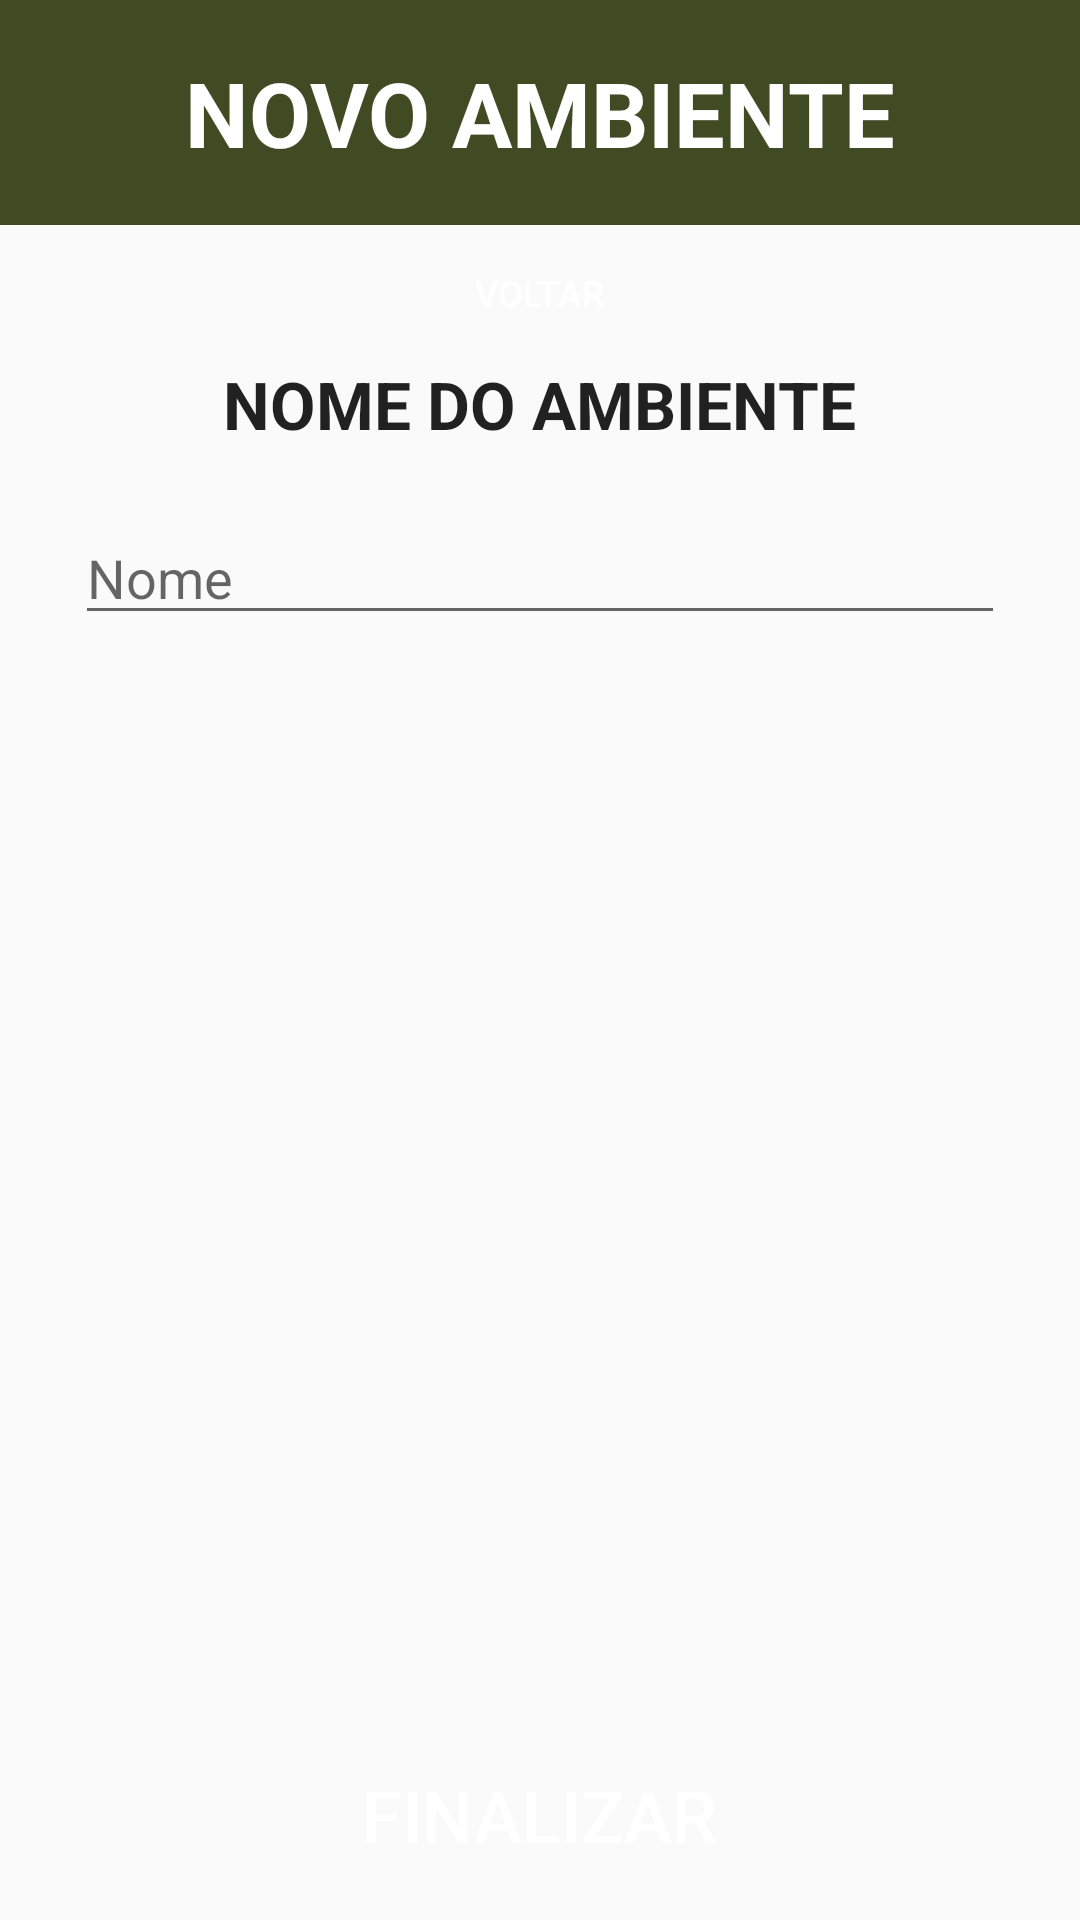

The Android layout XML behind this screen, and the referenced resources:
<!-- AndroidManifest.xml: application theme Theme.EstufaSemEstufa -->
<!-- res/layout/fragment_manage_environment_name.xml -->
<?xml version="1.0" encoding="utf-8"?>
<androidx.constraintlayout.widget.ConstraintLayout xmlns:android="http://schemas.android.com/apk/res/android"
    xmlns:app="http://schemas.android.com/apk/res-auto"
    xmlns:tools="http://schemas.android.com/tools"
    android:layout_width="match_parent"
    android:layout_height="match_parent"
    tools:context=".ui.manageEnvironment.ManageEnvironmentActivity">

    <androidx.constraintlayout.widget.ConstraintLayout
        android:layout_width="match_parent"
        android:layout_height="@dimen/header_height"
        tools:ignore="MissingConstraints">

        <View
            android:id="@+id/header"
            android:layout_width="match_parent"
            android:layout_height="@dimen/header_height"
            android:background="@color/primary"
            app:layout_constraintTop_toTopOf="parent" />

        <TextView
            android:id="@+id/header_title"
            android:layout_width="wrap_content"
            android:layout_height="wrap_content"
            android:text="@string/manage_environment_title"
            android:textColor="@color/white"
            android:textSize="@dimen/title_size"
            android:textStyle="bold"
            app:layout_constraintBottom_toBottomOf="@id/header"
            app:layout_constraintEnd_toEndOf="@id/header"
            app:layout_constraintStart_toStartOf="@id/header"
            app:layout_constraintTop_toTopOf="@id/header" />
    </androidx.constraintlayout.widget.ConstraintLayout>

    <LinearLayout
        android:layout_width="match_parent"
        android:layout_height="match_parent"
        android:layout_marginTop="75dp"
        android:orientation="vertical"
        tools:context=".ui.manageEnvironment.fragments.ManageEnvironmentNameFragment">

        <LinearLayout
            android:layout_width="match_parent"
            android:layout_height="0dp"
            android:layout_weight="1"
            android:gravity="center"
            android:orientation="vertical">

            <Button
                android:id="@+id/btn_back"
                android:layout_width="@dimen/small_btn_width"
                android:layout_height="@dimen/small_btn_height"
                android:layout_marginTop="@dimen/small_btn_margin"
                android:layout_marginBottom="@dimen/small_btn_margin"
                android:background="@drawable/default_button"
                android:onClick="timetablesFragment"
                android:text="@string/back_btn"
                android:textColor="@color/white"
                android:textSize="@dimen/small_text_size" />

            <TextView
                android:layout_width="wrap_content"
                android:layout_height="wrap_content"
                android:text="@string/manage_environment_name_subtitle"
                android:textColor="?android:attr/textColorPrimary"
                android:textSize="@dimen/subtitle_size"
                android:textStyle="bold" />

        </LinearLayout>

        <LinearLayout
            android:layout_width="match_parent"
            android:layout_height="0dp"
            android:layout_weight="6"
            android:gravity="start"
            android:orientation="vertical"
            android:padding="@dimen/default_linear_layout_padding">

            <EditText
                android:id="@+id/name"
                android:layout_width="match_parent"
                android:layout_height="wrap_content"
                android:hint="@string/manage_environment_name" />

        </LinearLayout>

        <LinearLayout
            android:layout_width="match_parent"
            android:layout_height="0dp"
            android:layout_weight="1"
            android:gravity="center"
            android:orientation="vertical">

            <Button
                android:id="@+id/btn_save"
                android:layout_width="@dimen/btn_width"
                android:layout_height="@dimen/btn_height"
                android:layout_marginTop="@dimen/btn_margin"
                android:layout_marginBottom="@dimen/btn_margin"
                android:background="@drawable/default_button"
                android:text="@string/finish_btn"
                android:textColor="@color/white"
                android:textSize="@dimen/btn_text_size"
                tools:ignore="MissingConstraints" />

            <Button
                android:id="@+id/btn_finish"
                android:layout_width="0dp"
                android:layout_height="0dp"
                android:onClick="finish"
                />
        </LinearLayout>

    </LinearLayout>

</androidx.constraintlayout.widget.ConstraintLayout>
<!-- resources referenced by this layout -->
<resources>
  <color name="primary">#404B24</color>
  <color name="white">#FFFFFFFF</color>
  <dimen name="btn_height">55dp</dimen>
  <dimen name="btn_margin">10dp</dimen>
  <dimen name="btn_text_size">24sp</dimen>
  <dimen name="btn_width">275dp</dimen>
  <dimen name="default_linear_layout_padding">25dp</dimen>
  <dimen name="header_height">75dp</dimen>"
  <dimen name="small_btn_height">25dp</dimen>
  <dimen name="small_btn_margin">10dp</dimen>
  <dimen name="small_btn_width">115dp</dimen>
  <dimen name="small_text_size">12sp</dimen>
  <dimen name="subtitle_size">22sp</dimen>
  <dimen name="title_size">30sp</dimen>"
  <!-- drawable default_button (drawable) -->
  <?xml version="1.0" encoding="utf-8"?>
  <selector xmlns:android="http://schemas.android.com/apk/res/android">
      <item android:drawable="@drawable/default_button_pressed" android:state_pressed="true" />
      <item android:drawable="@drawable/default_button_focused" android:state_focused="true" />
      <item android:drawable="@drawable/default_button_disabled" android:state_enabled="false" />
      <item android:drawable="@drawable/default_button_default" />
  </selector>
  <string name="back_btn">VOLTAR</string>
  <string name="finish_btn">FINALIZAR</string>
  <string name="manage_environment_name">Nome</string>
  <string name="manage_environment_name_subtitle">NOME DO AMBIENTE</string>
  <string name="manage_environment_title">NOVO AMBIENTE</string>
  <style name="Theme.EstufaSemEstufa" parent="Base.Theme.EstufaSemEstufa" />
  <!-- drawable default_button_pressed (drawable) -->
  <?xml version="1.0" encoding="utf-8"?>
  <shape xmlns:android="http://schemas.android.com/apk/res/android"
      android:shape="rectangle">
      <solid android:color="@color/primary_dark" />
      <corners android:radius="@dimen/btn_radius" />
  </shape>
  <!-- drawable default_button_disabled (drawable) -->
  <?xml version="1.0" encoding="utf-8"?>
  <shape xmlns:android="http://schemas.android.com/apk/res/android"
      android:shape="rectangle">
      <solid android:color="@color/primary_light" />
      <corners android:radius="@dimen/btn_radius" />
  </shape>
  <!-- drawable default_button_default (drawable) -->
  <?xml version="1.0" encoding="utf-8"?>
  <shape xmlns:android="http://schemas.android.com/apk/res/android"
      android:shape="rectangle">
      <solid android:color="@color/primary" />
      <corners android:radius="@dimen/btn_radius" />
      <padding
          android:left="@dimen/btn_padding"
          android:top="@dimen/btn_padding"
          android:right="@dimen/btn_padding"
          android:bottom="@dimen/btn_padding" />
  </shape>
  <style name="Base.Theme.EstufaSemEstufa" parent="Theme.AppCompat.Light.NoActionBar">
          <item name="colorSurface">@color/white</item>
      </style>
  <color name="primary_dark">#313a1c</color>
  <dimen name="btn_radius">3dp</dimen>
  <color name="primary_light">#7d7f3d</color>
  <dimen name="btn_padding">5dp</dimen>
</resources>
